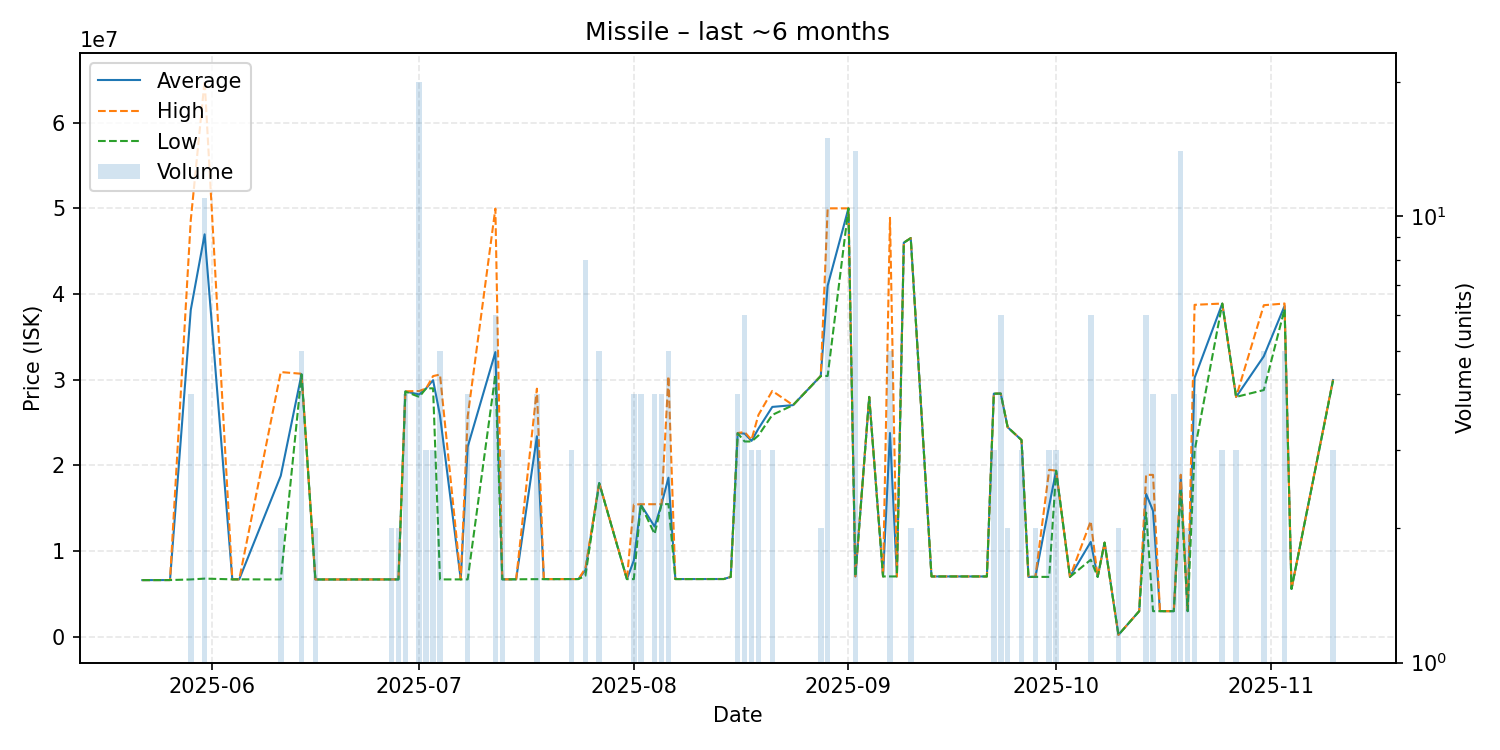

Data behind this chart, as committed beside it:
date, average, highest, lowest, order_count, volume
2025-05-22, 6626000, 6626000, 6626000, 1, 1
2025-05-26, 6632000, 6632000, 6632000, 1, 1
2025-05-29, 38155500, 48640000, 6702000, 2, 4
2025-05-31, 46969636, 64895000, 6800000, 11, 11
2025-06-04, 6715000, 6715000, 6715000, 1, 1
2025-06-05, 6715000, 6715000, 6715000, 1, 1
2025-06-11, 18800000, 30900000, 6700000, 2, 2
2025-06-14, 30642000, 30700000, 30630000, 3, 5
2025-06-16, 6701000, 6701000, 6701000, 1, 2
2025-06-21, 6701000, 6701000, 6701000, 1, 1
2025-06-24, 6703000, 6703000, 6703000, 1, 1
2025-06-26, 6704000, 6704000, 6704000, 1, 1
2025-06-27, 6705000, 6705000, 6705000, 2, 2
2025-06-28, 6705000, 6705000, 6705000, 2, 2
2025-06-29, 28637500, 28650000, 28625000, 3, 4
2025-07-01, 28287000, 28690000, 28000000, 7, 20
2025-07-02, 29000000, 29000000, 29000000, 1, 3
2025-07-03, 29953333, 30430000, 29000000, 2, 3
2025-07-04, 25835200, 30610000, 6706000, 5, 5
2025-07-07, 6708000, 6708000, 6708000, 1, 1
2025-07-08, 22177000, 25710000, 6708000, 4, 4
2025-07-12, 33228333, 49970000, 30600000, 4, 6
2025-07-13, 6714333, 6715000, 6714000, 2, 3
2025-07-14, 6718000, 6718000, 6718000, 1, 1
2025-07-15, 6720000, 6720000, 6720000, 1, 1
2025-07-18, 23406500, 28960000, 6736000, 4, 4
2025-07-19, 6740000, 6740000, 6740000, 1, 1
2025-07-20, 6741000, 6741000, 6741000, 1, 1
2025-07-23, 6748000, 6748000, 6748000, 2, 3
2025-07-24, 6748000, 6748000, 6748000, 1, 1
2025-07-25, 7773750, 7989000, 7124000, 6, 8
2025-07-27, 17958000, 17990000, 17930000, 3, 5
2025-07-31, 6741000, 6741000, 6741000, 1, 1
2025-08-01, 8915750, 15440000, 6741000, 3, 4
2025-08-02, 15447500, 15480000, 15440000, 3, 4
2025-08-04, 12870000, 15480000, 12000000, 3, 4
2025-08-05, 15480000, 15480000, 15480000, 1, 4
2025-08-06, 18574000, 30400000, 15495000, 5, 5
2025-08-07, 6748000, 6748000, 6748000, 1, 1
2025-08-08, 6747000, 6747000, 6747000, 1, 1
2025-08-14, 6752000, 6752000, 6752000, 1, 1
2025-08-15, 7000000, 7000000, 7000000, 1, 1
2025-08-16, 23777500, 23790000, 23765000, 4, 4
2025-08-17, 23716667, 23900000, 22800000, 3, 6
2025-08-18, 22866667, 23000000, 22800000, 2, 3
2025-08-19, 24300000, 25900000, 23500000, 3, 3
2025-08-21, 26833333, 28700000, 25900000, 2, 3
2025-08-24, 27040000, 27040000, 27040000, 1, 1
2025-08-28, 30440000, 30450000, 30430000, 2, 2
2025-08-29, 40982333, 50000000, 30450000, 8, 15
2025-09-01, 50000000, 50000000, 50000000, 1, 1
2025-09-02, 7057000, 7059000, 7055000, 5, 14
2025-09-04, 28000000, 28000000, 28000000, 1, 1
2025-09-06, 7053000, 7053000, 7053000, 1, 1
2025-09-07, 23789800, 48895000, 7053000, 3, 5
2025-09-08, 7053000, 7053000, 7053000, 1, 1
2025-09-09, 46000000, 46000000, 46000000, 1, 1
2025-09-10, 46525000, 46530000, 46520000, 2, 2
2025-09-13, 7053000, 7053000, 7053000, 1, 1
2025-09-18, 7053000, 7053000, 7053000, 1, 1
... 28 more rows
